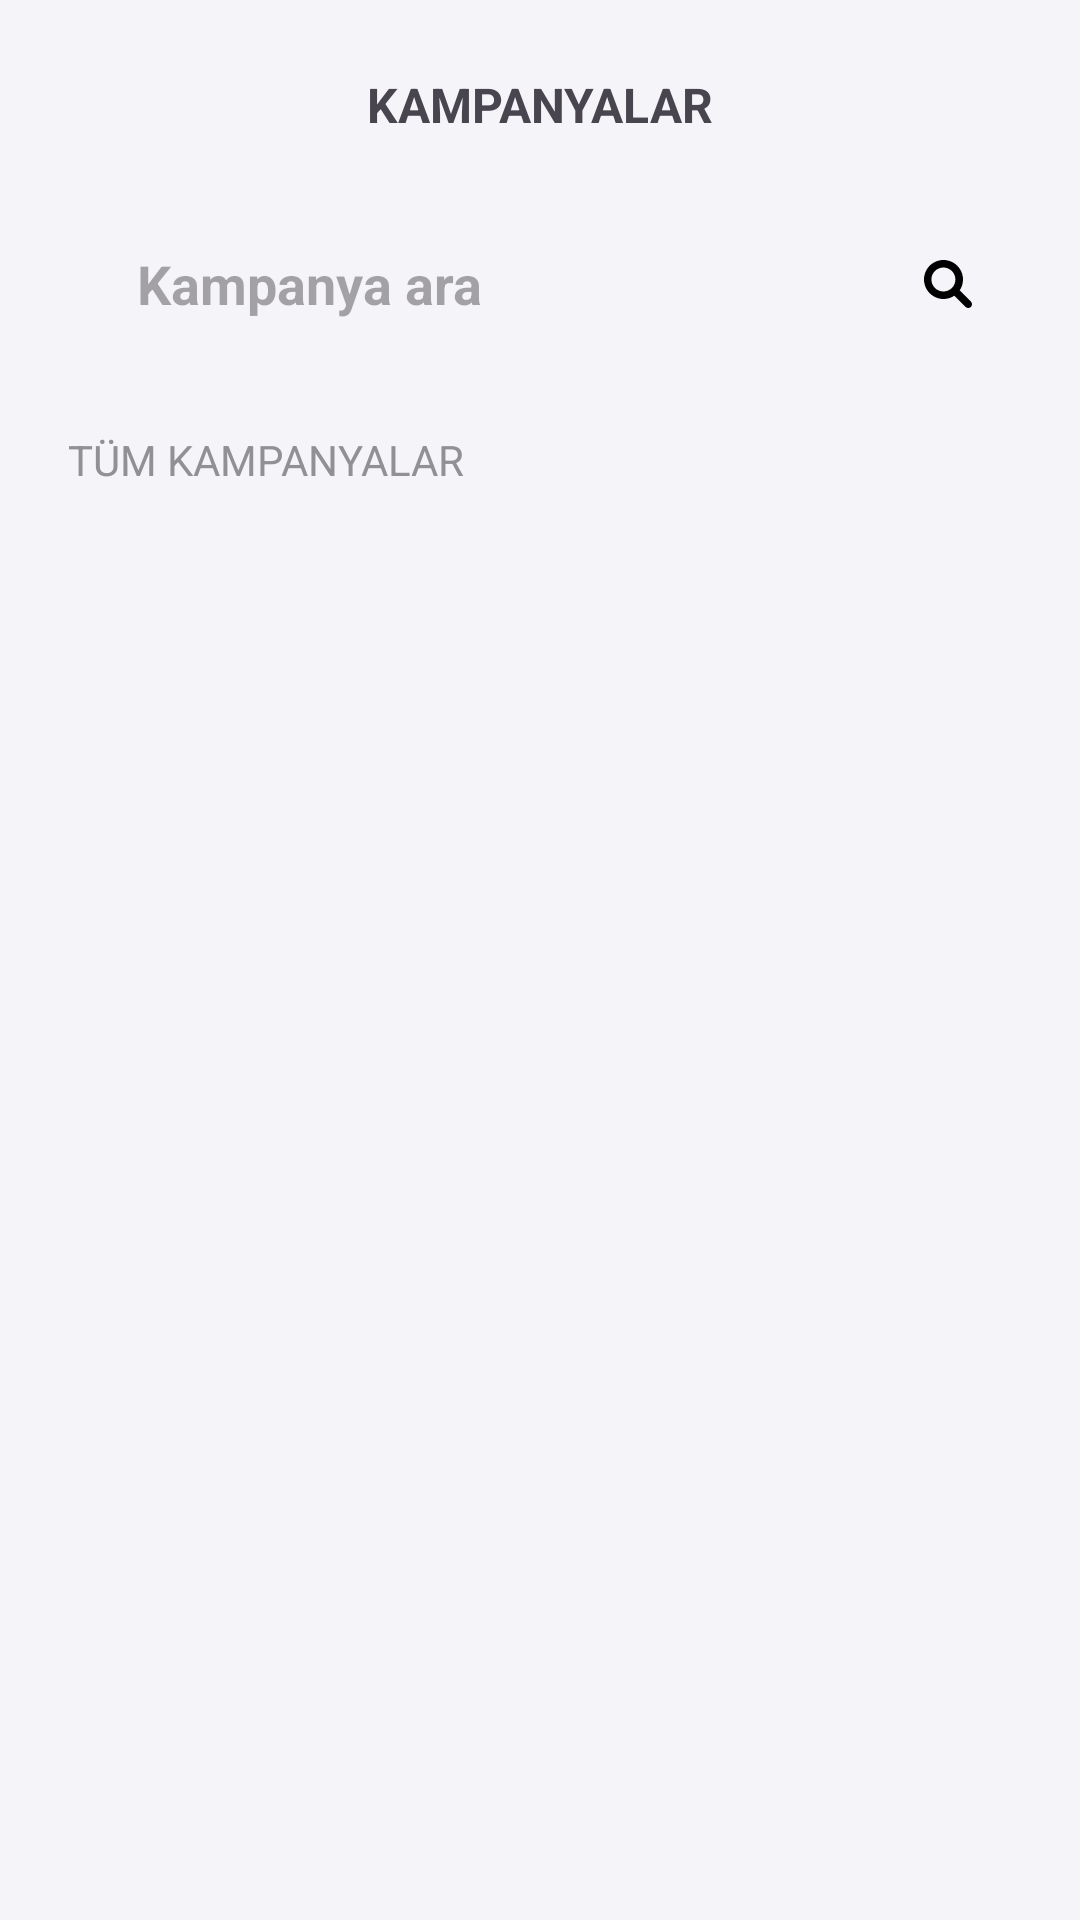

Reconstruct the res/layout file that produces this screen, plus the resources it refers to.
<!-- AndroidManifest.xml: application theme Theme.FupsUISample -->
<!-- res/layout/fragment_campaigns.xml -->
<?xml version="1.0" encoding="utf-8"?>
<androidx.constraintlayout.widget.ConstraintLayout xmlns:android="http://schemas.android.com/apk/res/android"
    xmlns:tools="http://schemas.android.com/tools"
    android:layout_width="match_parent"
    android:layout_height="match_parent"
    xmlns:app="http://schemas.android.com/apk/res-auto"
    tools:context=".fragment.CampaignsFragment"
    android:background="@color/campaignColor">

    <ImageView
        android:layout_width="30dp"
        android:layout_height="30dp"
        android:layout_marginTop="16dp"
        android:layout_marginStart="24dp"
        app:layout_constraintStart_toStartOf="parent"
        app:layout_constraintTop_toTopOf="parent"
        app:layout_constraintBottom_toBottomOf="@id/text_kampanyalar"
        android:src="@drawable/bell_icon"/>


    <TextView
        android:id="@+id/text_kampanyalar"
        android:layout_width="wrap_content"
        android:layout_height="wrap_content"
        android:text="@string/kampanyalar1"
        android:textStyle="bold"
        android:textSize="16sp"
        android:layout_marginTop="24dp"
        app:layout_constraintStart_toStartOf="parent"
        app:layout_constraintEnd_toEndOf="parent"
        app:layout_constraintTop_toTopOf="parent"/>

    <EditText
        android:id="@+id/text_kampanya_ara"
        android:layout_width="match_parent"
        android:layout_height="50dp"
        app:layout_constraintStart_toStartOf="parent"
        app:layout_constraintEnd_toEndOf="parent"
        app:layout_constraintTop_toBottomOf="@id/text_kampanyalar"
        android:layout_marginTop="48dp"
        android:background="@drawable/chat_ara"
        android:layout_margin="24dp"
        android:hint="     Kampanya ara"
        android:textStyle="bold"
        android:drawableEnd="@drawable/magnifying_glass_icon2"
        android:paddingEnd="12dp"/>
    
    <TextView
        android:id="@+id/tum_kampanyalar"
        android:layout_width="wrap_content"
        android:layout_height="wrap_content"
        android:text="@string/tum_kampanyalar"
        app:layout_constraintStart_toStartOf="parent"
        app:layout_constraintTop_toBottomOf="@id/text_kampanya_ara"
        app:layout_constraintEnd_toEndOf="parent"
        app:layout_constraintHorizontal_bias=".1"
        android:layout_marginTop="24dp"
        android:textColor="@color/campaignText"/>

    <androidx.constraintlayout.widget.ConstraintLayout
        android:layout_width="match_parent"
        android:layout_height="0dp"
        app:layout_constraintStart_toStartOf="parent"
        app:layout_constraintTop_toBottomOf="@id/tum_kampanyalar"
        app:layout_constraintEnd_toEndOf="parent"
        app:layout_constraintBottom_toBottomOf="parent"
        android:layout_marginTop="16dp">

        <androidx.recyclerview.widget.RecyclerView
            android:id="@+id/recyclerViewCampaign"
            android:layout_width="match_parent"
            android:layout_height="match_parent"
            app:layout_constraintStart_toStartOf="parent"
            app:layout_constraintEnd_toEndOf="parent"
            app:layout_constraintTop_toTopOf="parent"
            app:layout_constraintBottom_toBottomOf="parent"
            android:layout_marginBottom="24dp"/>

    </androidx.constraintlayout.widget.ConstraintLayout>



</androidx.constraintlayout.widget.ConstraintLayout>
<!-- resources referenced by this layout -->
<resources>
  <color name="campaignColor">#F5F4F9</color>
  <color name="campaignText">#919094</color>
  <!-- drawable magnifying_glass_icon2 (drawable) -->
  <vector xmlns:android="http://schemas.android.com/apk/res/android" android:height="16dp" android:viewportHeight="512" android:viewportWidth="512" android:width="16dp">
        
      <path android:fillColor="#FF000000" android:pathData="M500.3,443.7l-119.7,-119.7c27.22,-40.41 40.65,-90.9 33.46,-144.7C401.8,87.79 326.8,13.32 235.2,1.72C99.01,-15.51 -15.51,99.01 1.72,235.2c11.6,91.64 86.08,166.7 177.6,178.9c53.8,7.19 104.3,-6.24 144.7,-33.46l119.7,119.7c15.62,15.62 40.95,15.62 56.57,0C515.9,484.7 515.9,459.3 500.3,443.7zM79.1,208c0,-70.58 57.42,-128 128,-128s128,57.42 128,128c0,70.58 -57.42,128 -128,128S79.1,278.6 79.1,208z"/>
      
  </vector>
  <string name="kampanyalar1">KAMPANYALAR</string>
  <string name="tum_kampanyalar">TÜM KAMPANYALAR</string>
  <style name="Theme.FupsUISample" parent="Base.Theme.FupsUISample" />
  <style name="Base.Theme.FupsUISample" parent="Theme.Material3.DayNight.NoActionBar">
          
          
      </style>
</resources>
